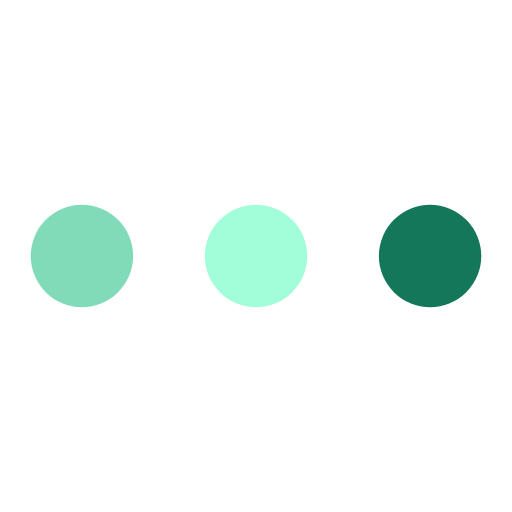
t = 0.00 s
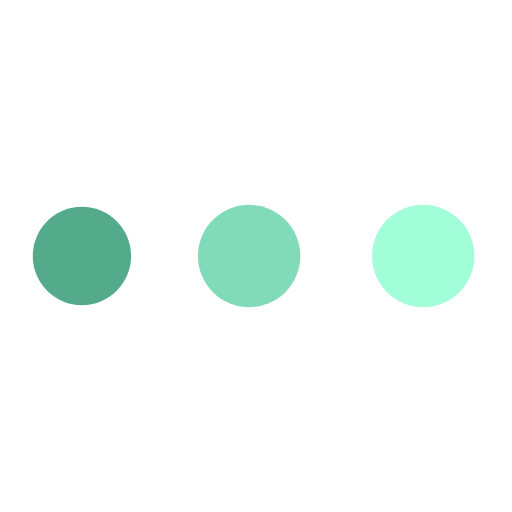
t = 0.19 s
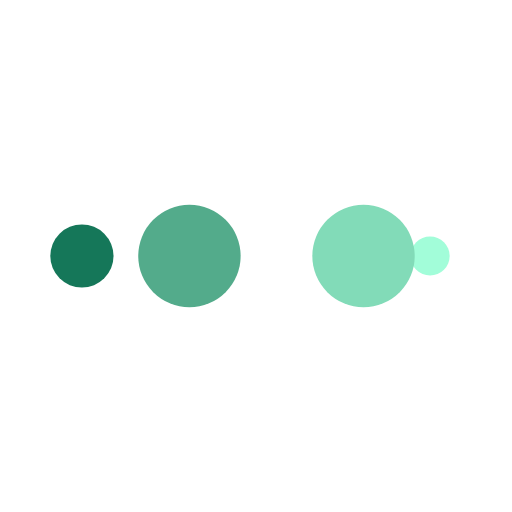
t = 0.31 s
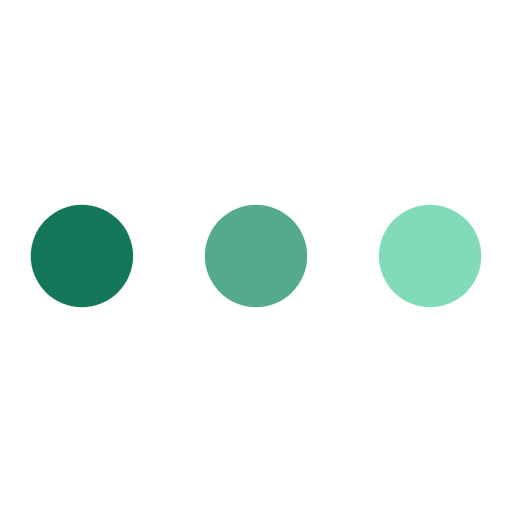
t = 0.50 s
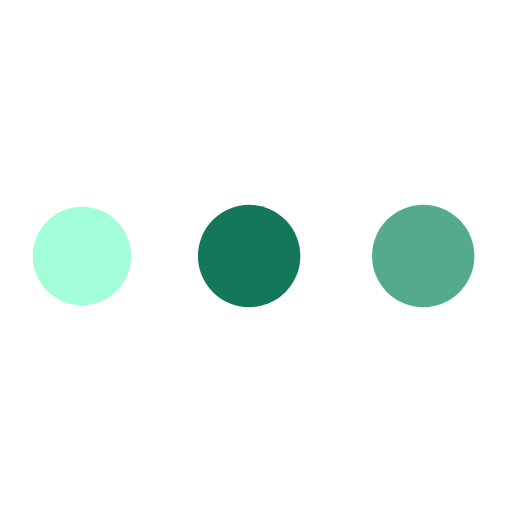
t = 0.69 s
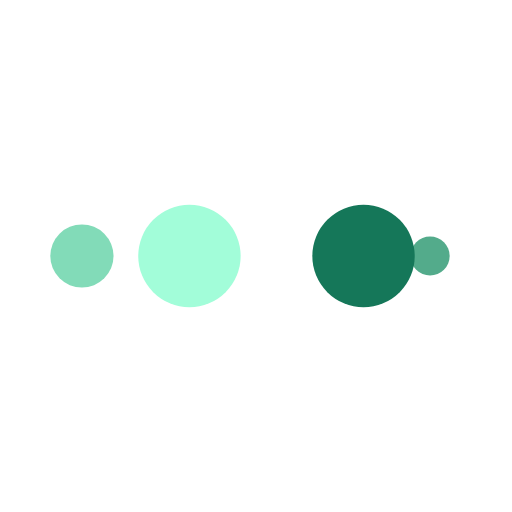
t = 0.81 s

The animated SVG that drew these frames (rendered in a browser with its animation timeline set to each time). Animation: 10 SMIL elements (animate=10); one cycle of 1.00 s, repeats indefinitely.

<svg xmlns="http://www.w3.org/2000/svg" xmlns:xlink="http://www.w3.org/1999/xlink" style="margin: auto; /*! background: rgb(241, 242, 243) none repeat scroll 0% 0%; */ display: block;" width="200px" height="200px" viewBox="0 0 100 100" preserveAspectRatio="xMidYMid">
    <circle cx="84" cy="50" r="10" fill="#157759">
        <animate attributeName="r" repeatCount="indefinite" dur="0.25s" calcMode="spline" keyTimes="0;1" values="10;0" keySplines="0 0.5 0.5 1" begin="0s"></animate>
        <animate attributeName="fill" repeatCount="indefinite" dur="1s" calcMode="discrete" keyTimes="0;0.25;0.5;0.75;1" values="#157759;#a2fdd9;#82dbb8;#53ab8b;#157759" begin="0s"></animate>
    </circle><circle cx="16" cy="50" r="10" fill="#157759">
    <animate attributeName="r" repeatCount="indefinite" dur="1s" calcMode="spline" keyTimes="0;0.25;0.5;0.75;1" values="0;0;10;10;10" keySplines="0 0.5 0.5 1;0 0.5 0.5 1;0 0.5 0.5 1;0 0.5 0.5 1" begin="0s"></animate>
    <animate attributeName="cx" repeatCount="indefinite" dur="1s" calcMode="spline" keyTimes="0;0.25;0.5;0.75;1" values="16;16;16;50;84" keySplines="0 0.5 0.5 1;0 0.5 0.5 1;0 0.5 0.5 1;0 0.5 0.5 1" begin="0s"></animate>
</circle><circle cx="50" cy="50" r="10" fill="#53ab8b">
    <animate attributeName="r" repeatCount="indefinite" dur="1s" calcMode="spline" keyTimes="0;0.25;0.5;0.75;1" values="0;0;10;10;10" keySplines="0 0.5 0.5 1;0 0.5 0.5 1;0 0.5 0.5 1;0 0.5 0.5 1" begin="-0.25s"></animate>
    <animate attributeName="cx" repeatCount="indefinite" dur="1s" calcMode="spline" keyTimes="0;0.25;0.5;0.75;1" values="16;16;16;50;84" keySplines="0 0.5 0.5 1;0 0.5 0.5 1;0 0.5 0.5 1;0 0.5 0.5 1" begin="-0.25s"></animate>
</circle><circle cx="84" cy="50" r="10" fill="#82dbb8">
    <animate attributeName="r" repeatCount="indefinite" dur="1s" calcMode="spline" keyTimes="0;0.25;0.5;0.75;1" values="0;0;10;10;10" keySplines="0 0.5 0.5 1;0 0.5 0.5 1;0 0.5 0.5 1;0 0.5 0.5 1" begin="-0.5s"></animate>
    <animate attributeName="cx" repeatCount="indefinite" dur="1s" calcMode="spline" keyTimes="0;0.25;0.5;0.75;1" values="16;16;16;50;84" keySplines="0 0.5 0.5 1;0 0.5 0.5 1;0 0.5 0.5 1;0 0.5 0.5 1" begin="-0.5s"></animate>
</circle><circle cx="16" cy="50" r="10" fill="#a2fdd9">
    <animate attributeName="r" repeatCount="indefinite" dur="1s" calcMode="spline" keyTimes="0;0.25;0.5;0.75;1" values="0;0;10;10;10" keySplines="0 0.5 0.5 1;0 0.5 0.5 1;0 0.5 0.5 1;0 0.5 0.5 1" begin="-0.75s"></animate>
    <animate attributeName="cx" repeatCount="indefinite" dur="1s" calcMode="spline" keyTimes="0;0.25;0.5;0.75;1" values="16;16;16;50;84" keySplines="0 0.5 0.5 1;0 0.5 0.5 1;0 0.5 0.5 1;0 0.5 0.5 1" begin="-0.75s"></animate>
</circle>
</svg>